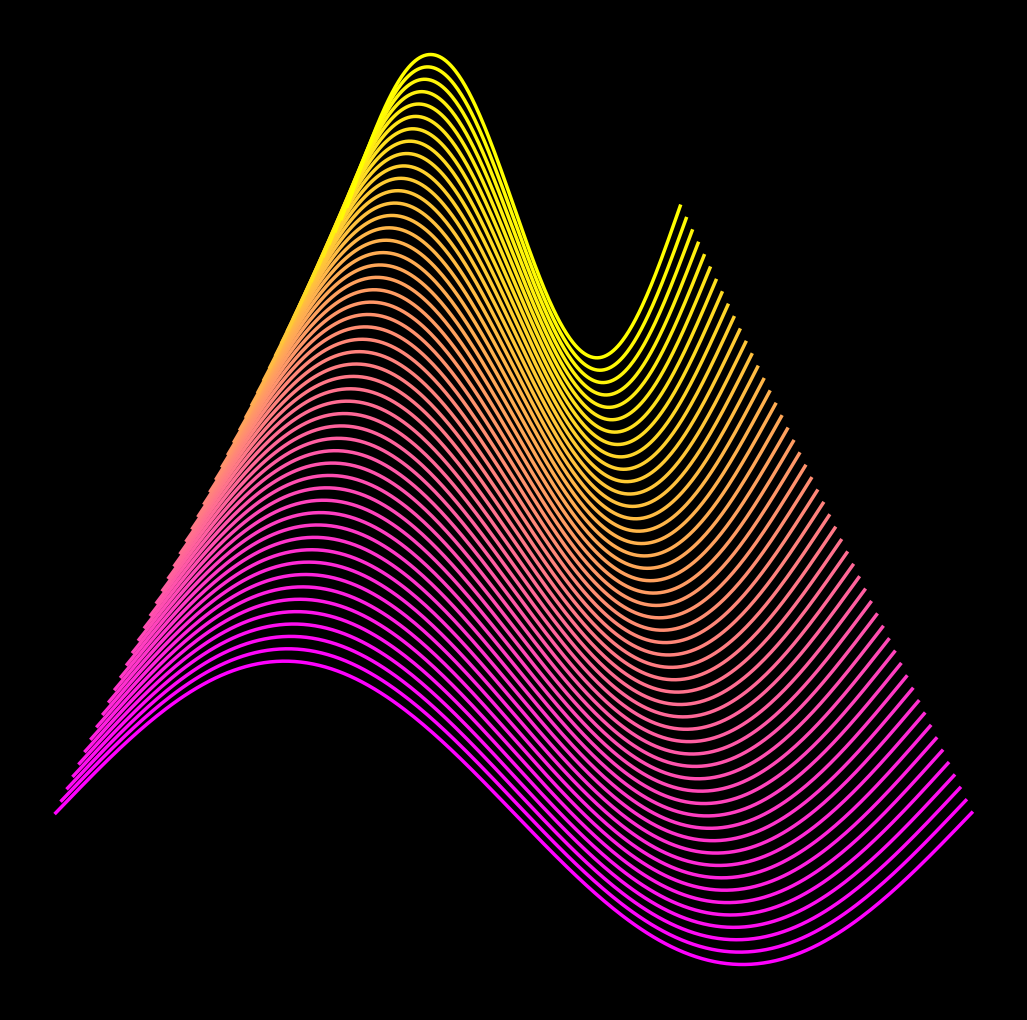

The script that saved this image: (Note: this script raises an exception after producing the figure.)
from math import sin, pi

import matplotlib.pylab as plt
import numpy as np

for u, i in zip(np.linspace(0, 12, 450), range(450)):
    p = plt.figure(figsize=(13, 13), facecolor='black', dpi=100)
    p = plt.axis('off')
    for z in np.linspace(0, 2, 50):
        plt.plot(
            np.linspace(z, 2 * pi - z, 300),
            [0.5 * sin(x + z * u) + z for x in np.linspace(0, 2 * pi, 300)],
            lw=2.5,
            color=plt.cm.spring(z / 2),
        )
    p = plt.savefig(
        f'C:/Users/<user>/Pictures/RandomPlots/21032020/plot{i}.PNG',
        facecolor='black',
    )
